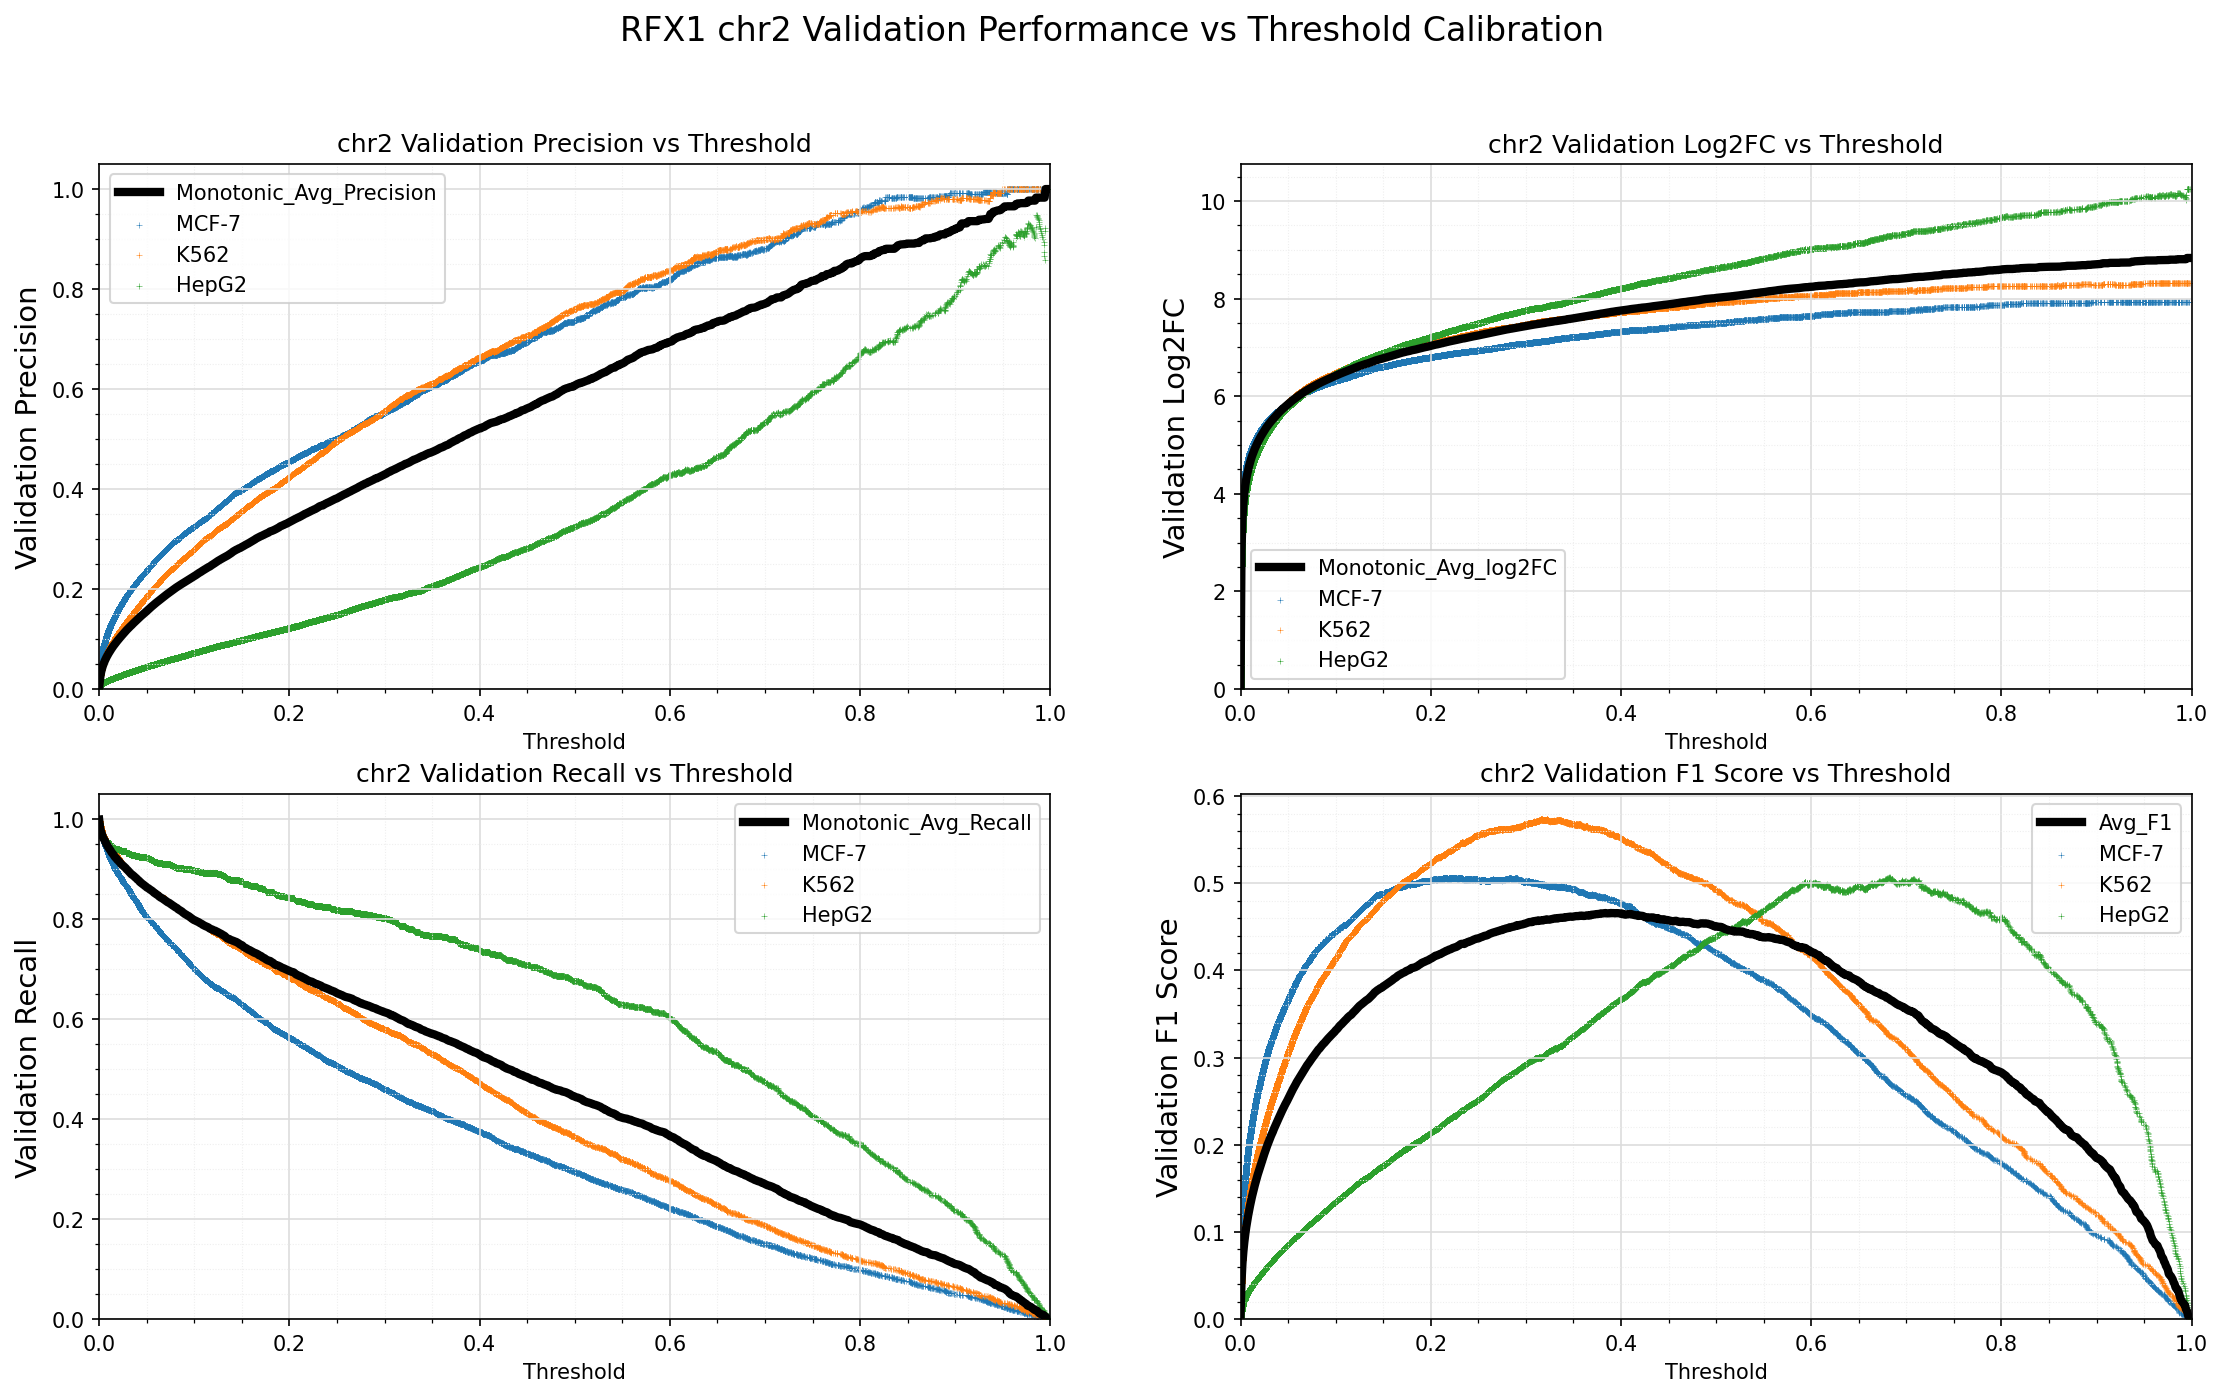

The file beside this chart, header and first rows:
Standard_Thresh	Monotonic_Avg_Precision	Monotonic_Avg_Recall	Monotonic_Avg_log2FC	Avg_F1
0.0	0.002677	0.9985	-0.0004791	0.005336
0.001	0.02187	0.9821	2.841	0.04238
0.002	0.03357	0.9744	3.5	0.0641
0.003	0.04116	0.9687	3.812	0.07783
0.004	0.04723	0.9635	4.018	0.08859
0.005	0.05236	0.9596	4.173	0.09755
0.006	0.05694	0.9565	4.299	0.1054
0.007	0.06102	0.9518	4.403	0.1124
0.008	0.0648	0.9483	4.493	0.1188
0.009	0.06831	0.9453	4.574	0.1246
0.01	0.07165	0.9423	4.645	0.1301
0.011	0.0748	0.9391	4.71	0.1352
0.012	0.07794	0.9368	4.771	0.1403
0.013	0.08075	0.933	4.824	0.1448
0.014	0.08363	0.9309	4.877	0.1494
0.015	0.08624	0.9284	4.924	0.1536
0.016	0.08879	0.9254	4.969	0.1576
0.017	0.09142	0.9229	5.011	0.1617
0.018	0.09389	0.9213	5.053	0.1655
0.019	0.09615	0.9184	5.091	0.169
0.02	0.09853	0.9169	5.128	0.1726
0.021	0.1009	0.9145	5.164	0.1761
0.022	0.1032	0.9127	5.198	0.1796
0.023	0.1053	0.91	5.23	0.1828
0.024	0.1075	0.908	5.262	0.1861
0.025	0.1098	0.9067	5.294	0.1894
0.026	0.112	0.9049	5.325	0.1926
0.027	0.1143	0.9033	5.355	0.196
0.028	0.1163	0.9015	5.382	0.1989
0.029	0.1183	0.899	5.408	0.2017
0.03	0.1203	0.8973	5.434	0.2046
0.031	0.1222	0.8953	5.459	0.2073
0.032	0.1242	0.8934	5.484	0.2101
0.033	0.1259	0.8913	5.507	0.2126
0.034	0.1277	0.889	5.529	0.215
0.035	0.1297	0.888	5.554	0.2179
0.036	0.1316	0.8864	5.575	0.2204
0.037	0.1334	0.8848	5.597	0.2229
0.038	0.1352	0.8829	5.617	0.2253
0.039	0.1371	0.8815	5.639	0.2279
0.04	0.1388	0.8792	5.659	0.2302
0.041	0.1406	0.8778	5.679	0.2326
0.042	0.1424	0.876	5.699	0.235
0.043	0.1441	0.8734	5.718	0.2372
0.044	0.146	0.8725	5.738	0.2397
0.045	0.1476	0.8706	5.755	0.2418
0.046	0.1494	0.8693	5.773	0.2441
0.047	0.1511	0.8679	5.791	0.2463
0.048	0.1526	0.8662	5.807	0.2483
0.049	0.1542	0.865	5.823	0.2504
0.05	0.156	0.863	5.84	0.2526
0.051	0.1578	0.8621	5.858	0.255
0.052	0.1595	0.8609	5.875	0.2571
0.053	0.1613	0.8594	5.891	0.2593
0.054	0.163	0.8582	5.907	0.2615
0.055	0.1647	0.8568	5.922	0.2636
0.056	0.1662	0.8555	5.937	0.2655
0.057	0.1678	0.8537	5.951	0.2673
0.058	0.1695	0.8519	5.966	0.2695
0.059	0.1712	0.8511	5.982	0.2716
... 941 more rows
